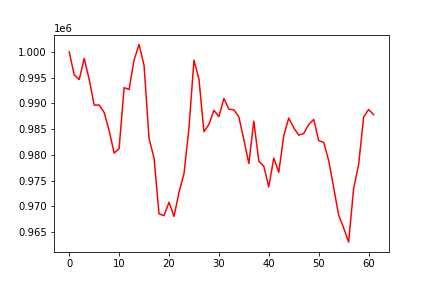

The table this chart was drawn from, first rows:
, 0
0, 1000000
1, 995557
2, 994631
3, 998740
4, 994678
5, 989670
6, 989688
7, 988232
8, 984718
9, 980349
10, 981226
11, 993052
12, 992702
13, 998432
14, 1001456
15, 997367
16, 983187
17, 979355
18, 968544
19, 968172
20, 970792
21, 968017
22, 972719
23, 976320
24, 985205
25, 998404
26, 994738
27, 984494
28, 985923
29, 988670
30, 987433
31, 990975
32, 988856
33, 988765
34, 987368
35, 982956
36, 978302
37, 986545
38, 978763
39, 977784
40, 973771
41, 979377
42, 976597
43, 983750
44, 987153
45, 985258
46, 983827
47, 984156
48, 985888
49, 986885
50, 982768
51, 982423
52, 978908
53, 973652
54, 968275
55, 965794
56, 963041
57, 973445
58, 978083
59, 987309
... 2 more rows
